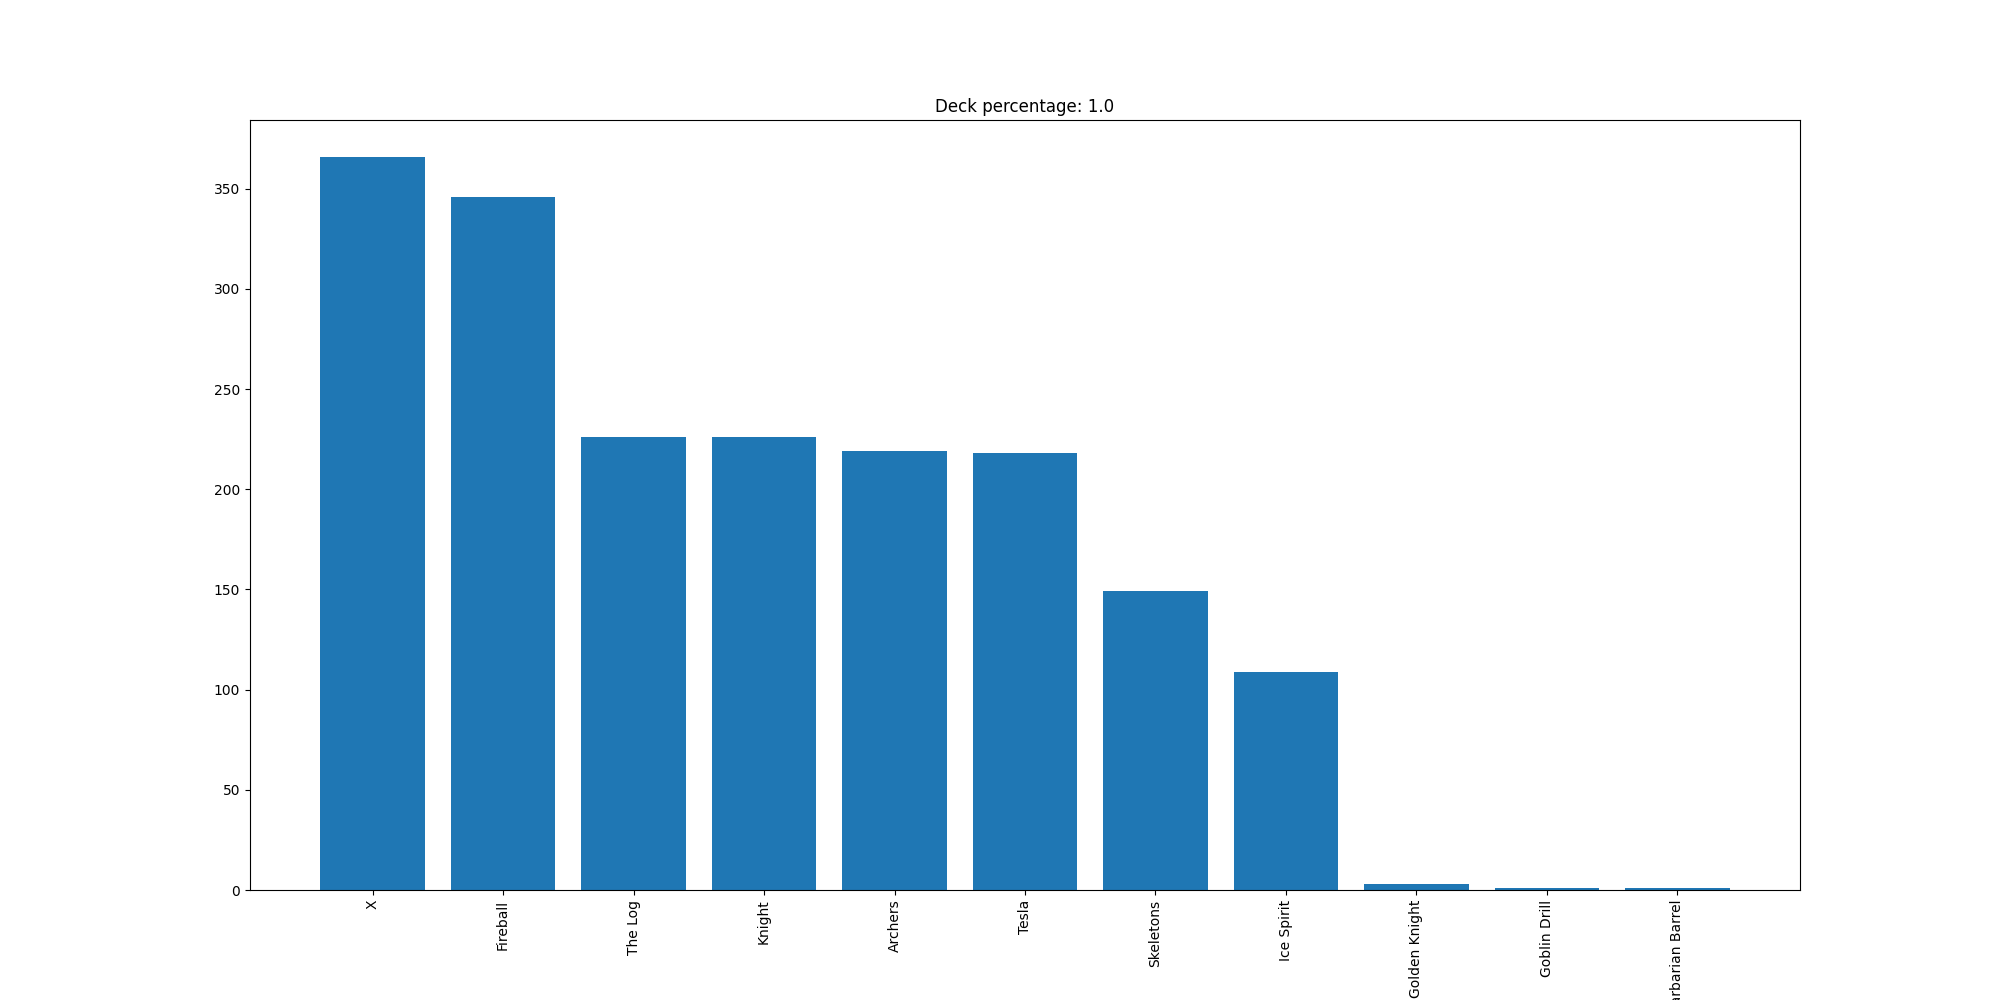

Data behind this chart, as committed beside it:
X, 366
Fireball, 346
The Log, 226
Knight, 226
Archers, 219
Tesla, 218
Skeletons, 149
Ice Spirit, 109
Golden Knight, 3
Goblin Drill, 1
Barbarian Barrel, 1
